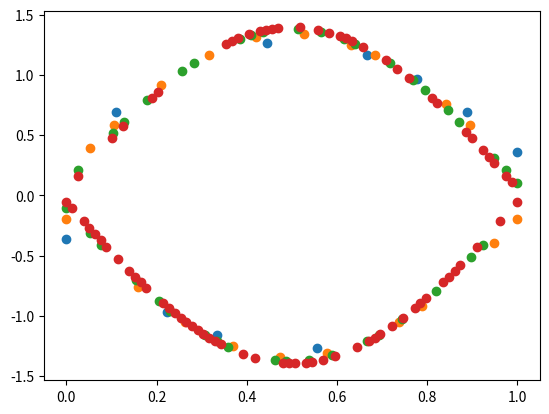

Write the Python code that produced this figure.
import numpy as np
#import numpy.linalg as npalg
import matplotlib.pyplot as plt

a = 0.
b = 1.


N = 10
while (N<100):
	A = np.zeros([N,N])
	eigval = np.zeros([N])
	eigvec = np.zeros([N,N])

	h = (b-a)/(N-1)
#print h
	
	for i in range(len(A)):
		for j in range(len(A[0])):
			# loading A
			if i==j:
				A[i][j] = 2
			if abs(i-j) == 1:
				A[i][j] = -1

#print a+i*h, b
#print A, '\n', B, '\n'

#print np.linalg.eig(A)
	(eigval, eigvec) = np.linalg.eig(A)
#print B

#	print eigval

	idx = eigval.argsort()
	eigval = eigval[idx]
	eigvec = eigvec[:,idx]

#	print eigval

#or np.linalg.inv(A)
#print X, '\n', U

	plt.scatter(np.linspace(0,1,N),eigvec[0]/h**(1./2))
	N = 2*N
plt.show()
